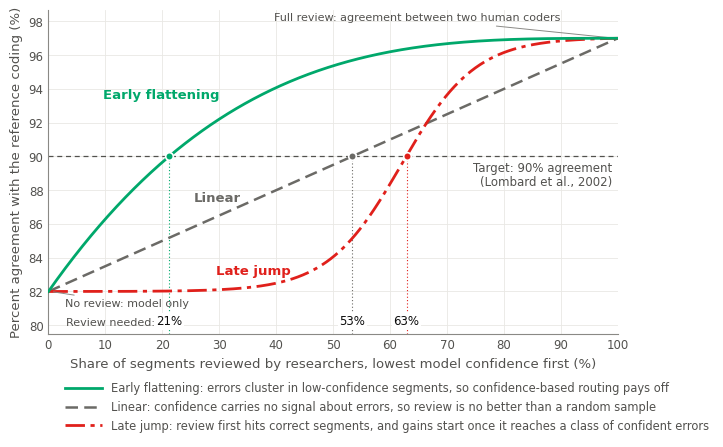

The script that saved this image: (Note: this script raises an exception after producing the figure.)
"""Figure 2: three illustrative shapes of the review-effort curve (assumed values, not results).

Usage: python figures/figure2_review_effort_curves.py [output.png]
"""
import sys
import numpy as np, matplotlib
matplotlib.use('Agg')
import matplotlib.pyplot as plt
from matplotlib import font_manager as fm
import os
_fonts = [f'/usr/share/fonts/truetype/crosextra/Carlito-{s}.ttf' for s in ('Regular', 'Bold', 'Italic')]
_family = 'DejaVu Sans'
if all(os.path.exists(f) for f in _fonts):
    for f in _fonts:
        fm.fontManager.addfont(f)
    _family = 'Carlito'
plt.rcParams.update({'font.family': _family, 'font.size': 9.5, 'axes.linewidth': 0.8,
                     'axes.edgecolor': '#8a8985', 'xtick.color': '#52514e', 'ytick.color': '#52514e'})

# Illustrative assumptions, not results
A0, H, T = 82.0, 97.0, 90.0   # agreement without review, human-human agreement (ceiling), target (Lombard et al., 2002)
x = np.linspace(0, 1, 1001)
early = A0 + (H - A0) * (1 - (1 - x) ** 3.2)
linear = A0 + (H - A0) * x
sig = lambda z: 1 / (1 + np.exp(-z))
m, s = 0.62, 0.065
late = A0 + (H - A0) * (sig((x - m) / s) - sig((0 - m) / s)) / (sig((1 - m) / s) - sig((0 - m) / s))


def cross(y):
    return x[np.argmax(y >= T)] * 100


ink, ink2, muted = '#0b0b0b', '#52514e', '#8a8985'
c_early, c_lin, c_late = '#00A86B', '#6b6a66', '#E0201B'

fig, ax = plt.subplots(figsize=(6.3, 4.35), dpi=300)
ax.grid(True, color='#e9e8e4', linewidth=0.6)
ax.set_axisbelow(True)
for side in ['top', 'right']:
    ax.spines[side].set_visible(False)

# target line
ax.axhline(T, color=ink2, linewidth=0.9, linestyle=(0, (4, 3)), zorder=1)
ax.text(99.0, T - 0.3, 'Target: 90% agreement\n(Lombard et al., 2002)', ha='right', va='top', linespacing=1.15,
        color=ink2, fontsize=8.5)

# curves
ax.plot(x * 100, linear, color=c_lin, linewidth=1.8, linestyle=(0, (5, 2.5)), zorder=3)
ax.plot(x * 100, late, color=c_late, linewidth=2.0, linestyle=(0, (7, 2, 1.5, 2)), zorder=3)
ax.plot(x * 100, early, color=c_early, linewidth=2.0, zorder=4)

# review share needed to reach target
for y, c in [(early, c_early), (late, c_late), (linear, c_lin)]:
    xc = cross(y)
    ax.plot([xc, xc], [79.5, T], color=c, linewidth=0.8, linestyle=(0, (1, 2)), zorder=2)
    ax.plot([xc], [T], marker='o', markersize=5.5, markerfacecolor=c, markeredgecolor='white',
            markeredgewidth=1.2, zorder=5)
    ax.text(xc, 79.85, f'{xc:.0f}%', ha='center', va='bottom', color=ink, fontsize=8.5,
            bbox=dict(boxstyle='square,pad=0.15', fc='white', ec='none'), zorder=6)

ax.text(18.8, 79.85, 'Review needed:', ha='right', va='bottom', color=ink2, fontsize=8)
# direct labels (short) + legend with explanations below the plot
ax.text(30.0, 93.4, 'Early flattening', color=c_early, fontsize=9.5, fontweight='bold', ha='right')
ax.text(25.5, 87.35, 'Linear', color=c_lin, fontsize=9.5, fontweight='bold', ha='left')
ax.text(29.5, 83.0, 'Late jump', color=c_late, fontsize=9.5, fontweight='bold', ha='left')

ax.annotate('No review: model only', xy=(0.4, A0), xytext=(3.0, 81.3), fontsize=8, color=ink2,
            va='center', arrowprops=dict(arrowstyle='-', color=muted, linewidth=0.7))
ax.annotate('Full review: agreement between two human coders', xy=(99.6, H), xytext=(90, 98.2), fontsize=8,
            color=ink2, ha='right', va='center',
            arrowprops=dict(arrowstyle='-', color=muted, linewidth=0.7))

from matplotlib.lines import Line2D
handles = [Line2D([0], [0], color=c_early, lw=2.0),
           Line2D([0], [0], color=c_lin, lw=1.8, linestyle=(0, (5, 2.5))),
           Line2D([0], [0], color=c_late, lw=2.0, linestyle=(0, (7, 2, 1.5, 2)))]
labels = ['Early flattening: errors cluster in low-confidence segments, so confidence-based routing pays off',
          'Linear: confidence carries no signal about errors, so review is no better than a random sample',
          'Late jump: review first hits correct segments, and gains start once it reaches a class of confident errors']
leg = fig.legend(handles, labels, loc='lower left', bbox_to_anchor=(0.085, 0.0), ncol=1, frameon=False,
                 fontsize=8.3, handlelength=3.2, labelcolor=ink2, borderaxespad=0.2)

ax.set_xlim(0, 100)
ax.set_ylim(79.5, 98.7)
ax.set_xticks(range(0, 101, 10))
ax.set_yticks([80, 82, 84, 86, 88, 90, 92, 94, 96, 98])
ax.set_xlabel('Share of segments reviewed by researchers, lowest model confidence first (%)', color=ink2)
ax.set_ylabel('Percent agreement with the reference coding (%)', color=ink2)
ax.tick_params(length=0, labelsize=8.5)
fig.tight_layout(pad=0.4, rect=(0, 0.15, 1, 1))
out = sys.argv[1] if len(sys.argv) > 1 else os.path.join(os.path.dirname(os.path.abspath(__file__)), 'figure2_review_effort_curves.png')
fig.savefig(out, dpi=300, facecolor='white')
print('crossings', round(cross(early), 1), round(cross(late), 1), round(cross(linear), 1))
